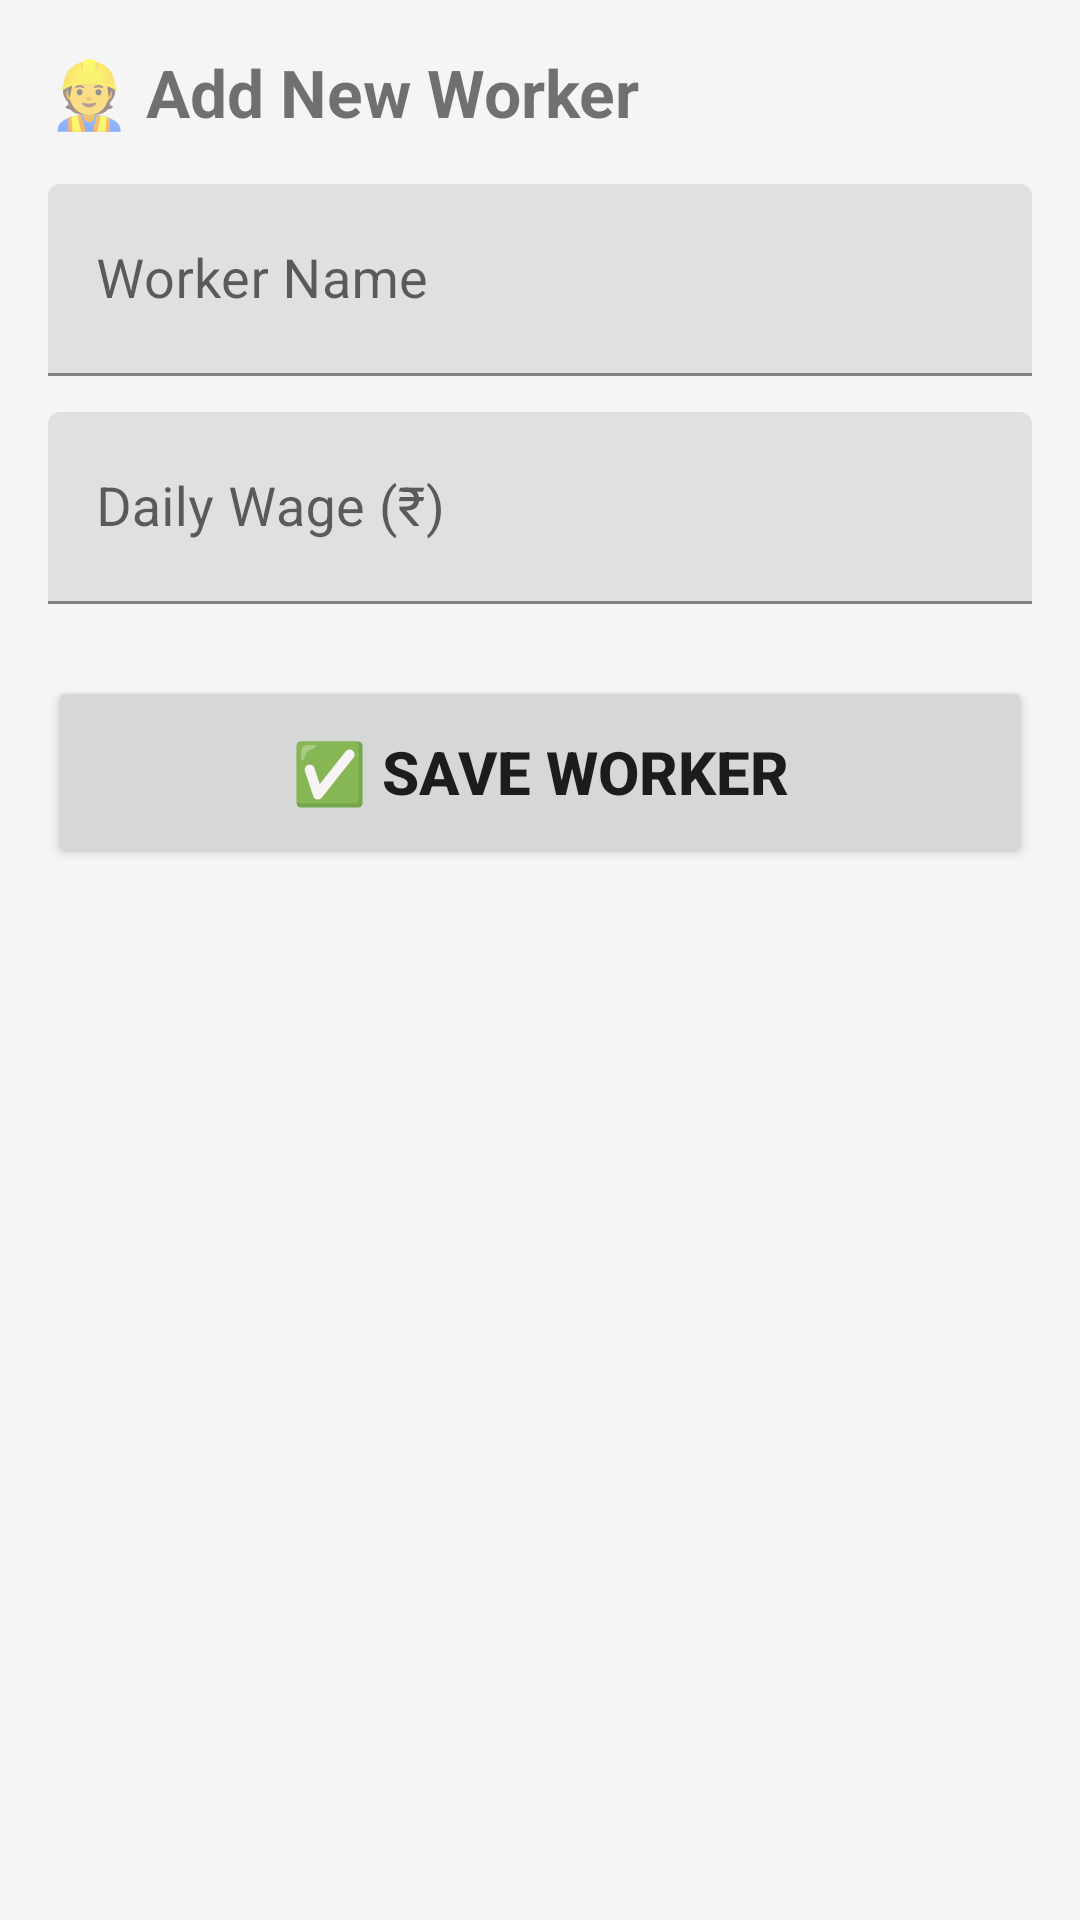

Write the Android layout XML for this screen, with the resource values it uses.
<!-- AndroidManifest.xml: application theme Theme.NammaMistri -->
<!-- res/layout/activity_add_worker.xml -->
<?xml version="1.0" encoding="utf-8"?>
<ScrollView xmlns:android="http://schemas.android.com/apk/res/android"
    android:layout_width="match_parent" android:layout_height="match_parent"
    android:padding="16dp" android:background="#F5F5F5">
    <LinearLayout android:layout_width="match_parent" android:layout_height="wrap_content" android:orientation="vertical">
        <TextView android:layout_width="match_parent" android:layout_height="wrap_content"
            android:text="👷 Add New Worker" android:textSize="22sp" android:textStyle="bold" android:paddingBottom="16dp"/>
        <com.google.android.material.textfield.TextInputLayout android:layout_width="match_parent"
            android:layout_height="wrap_content" android:hint="Worker Name" android:layout_marginBottom="12dp">
            <com.google.android.material.textfield.TextInputEditText android:id="@+id/etWorkerName"
                android:layout_width="match_parent" android:layout_height="64dp"
                android:textSize="18sp" android:inputType="textPersonName"/>
        </com.google.android.material.textfield.TextInputLayout>
        <com.google.android.material.textfield.TextInputLayout android:layout_width="match_parent"
            android:layout_height="wrap_content" android:hint="Daily Wage (₹)" android:layout_marginBottom="24dp">
            <com.google.android.material.textfield.TextInputEditText android:id="@+id/etDailyWage"
                android:layout_width="match_parent" android:layout_height="64dp"
                android:textSize="18sp" android:inputType="numberDecimal"/>
        </com.google.android.material.textfield.TextInputLayout>
        <Button android:id="@+id/btnSaveWorker" android:layout_width="match_parent"
            android:layout_height="64dp" android:text="✅ SAVE WORKER" android:textSize="20sp" android:textStyle="bold"/>
    </LinearLayout>
</ScrollView>
<!-- resources referenced by this layout -->
<resources>
  <style name="Theme.NammaMistri" parent="Theme.MaterialComponents.DayNight.NoActionBar">
          <item name="colorPrimary">#E65100</item>
          <item name="colorPrimaryVariant">#BF360C</item>
          <item name="colorOnPrimary">@android:color/white</item>
          <item name="colorSecondary">#FF6D00</item>
          <item name="colorOnSecondary">@android:color/white</item>
          <item name="android:statusBarColor">?attr/colorPrimaryVariant</item>
      </style>
</resources>
